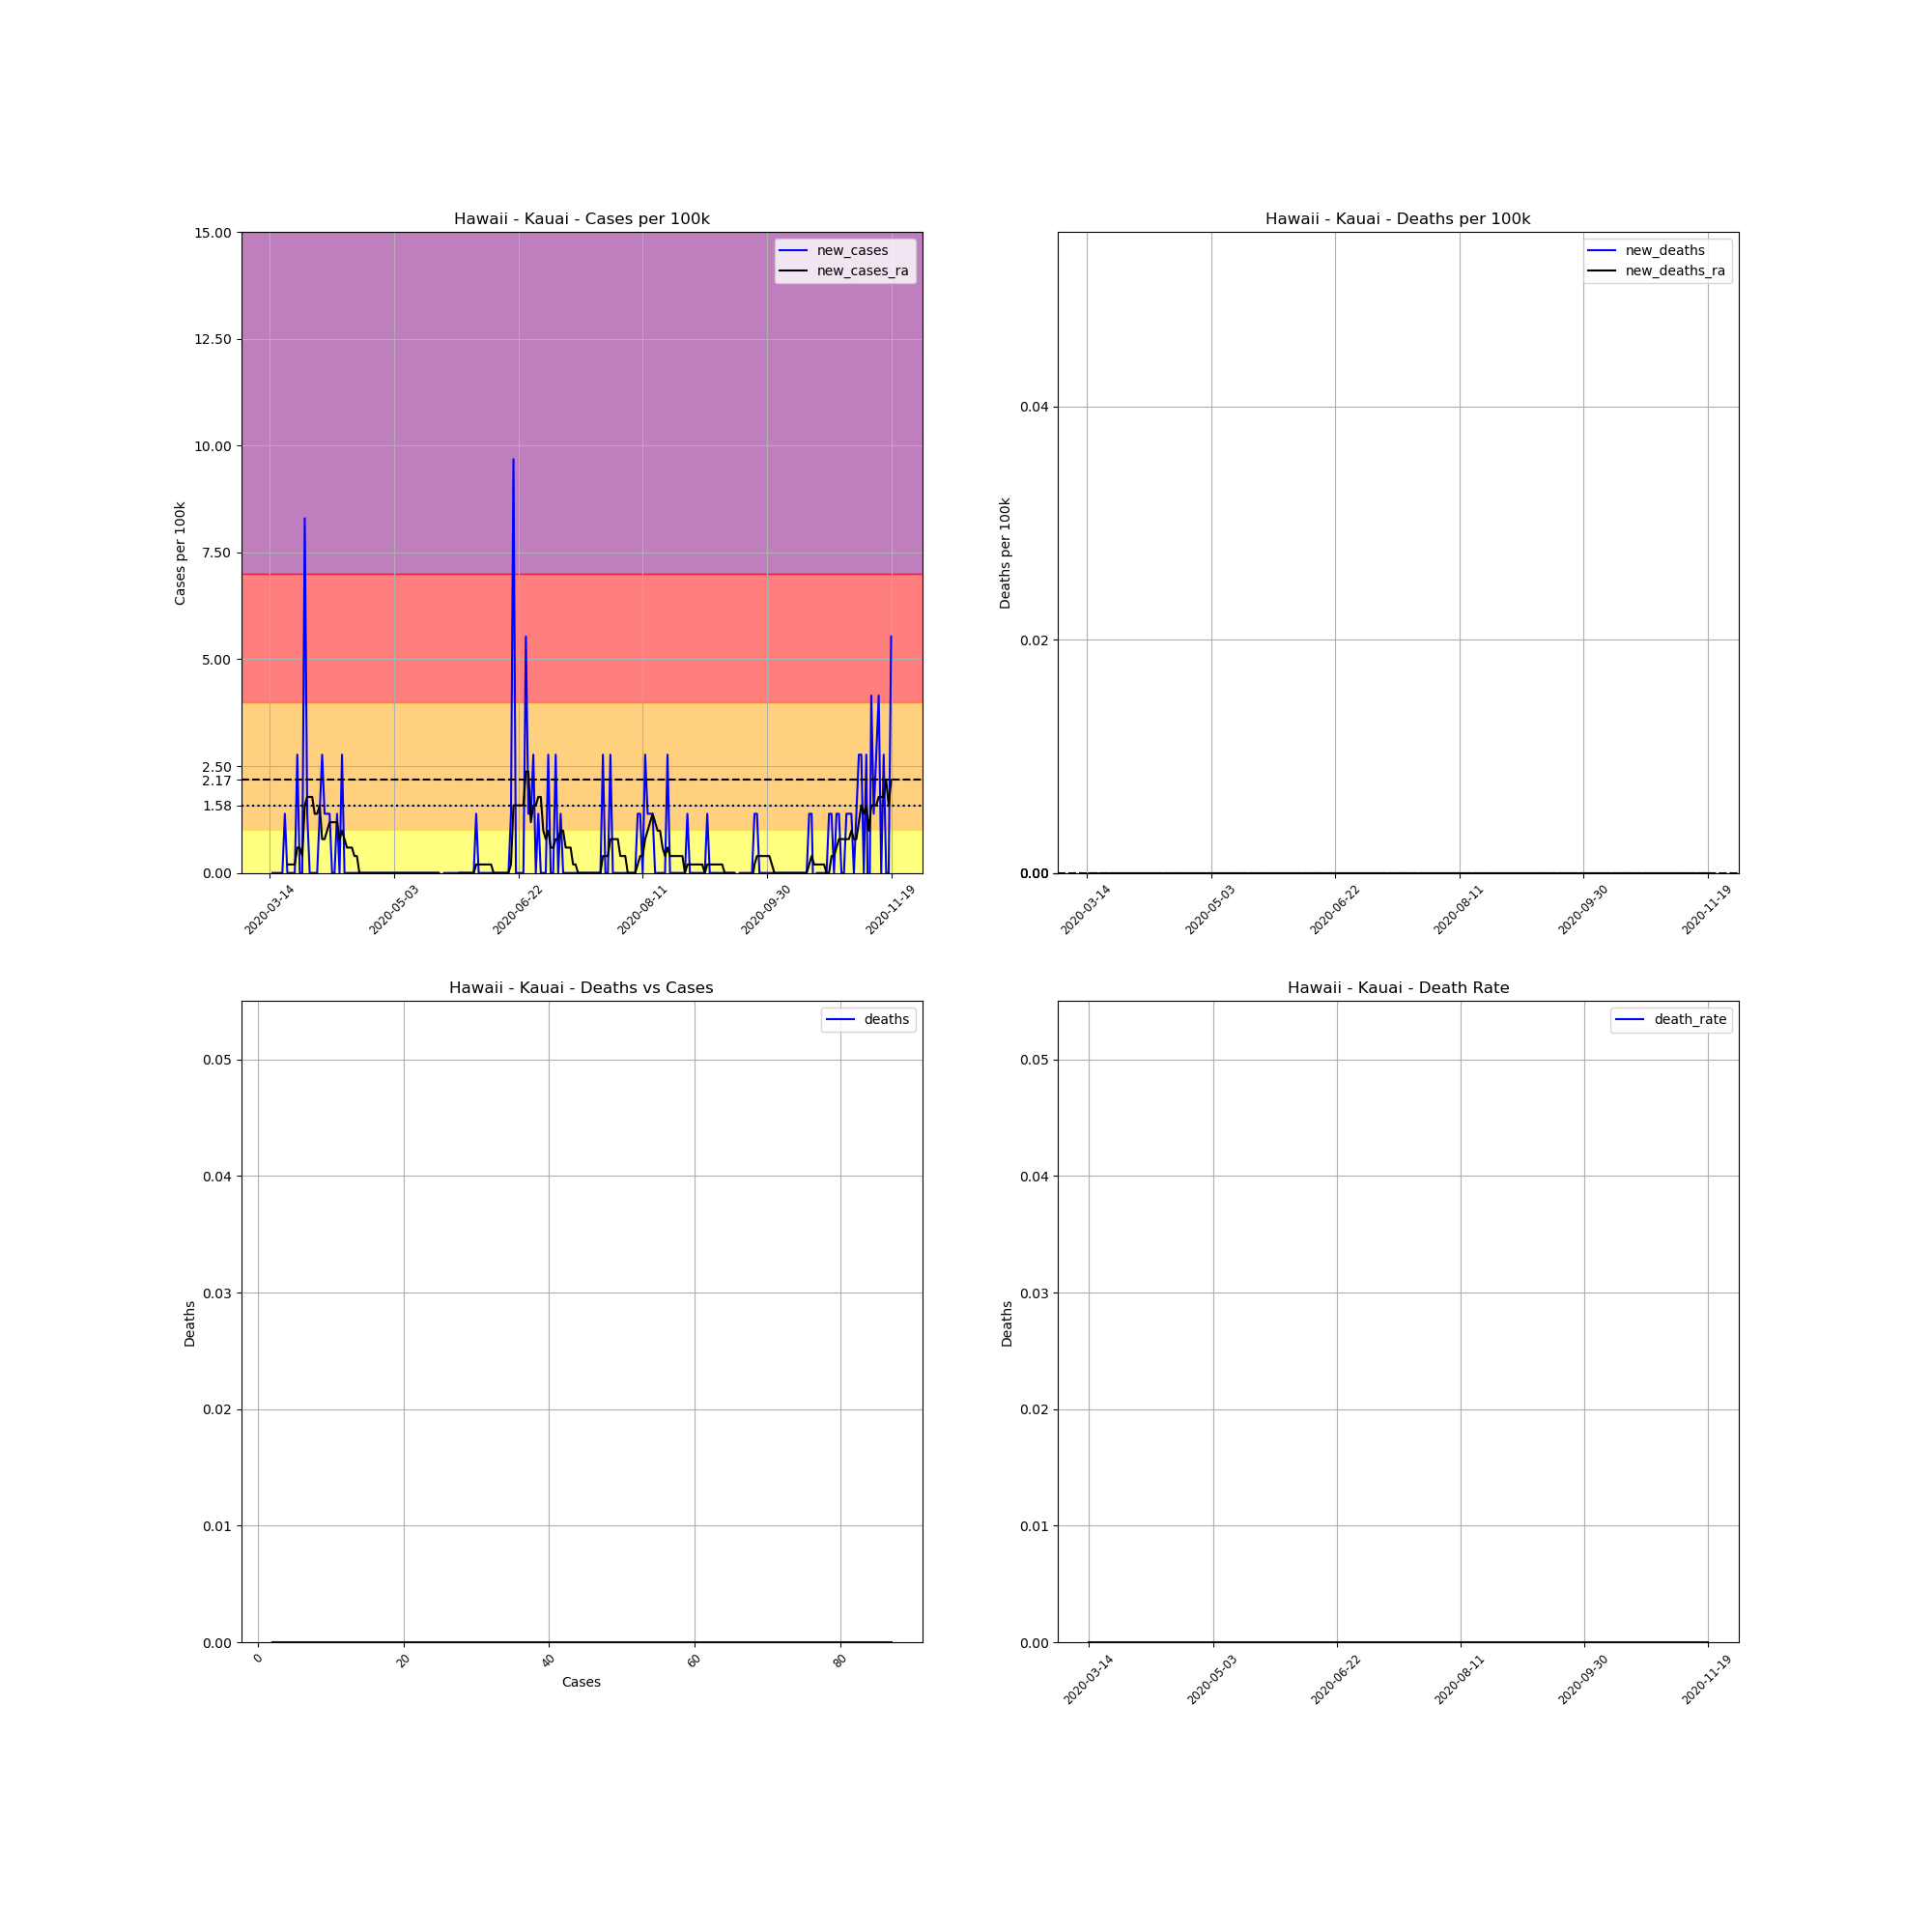

The file beside this chart, header and first rows:
, date, county, state, fips, cases, deaths, COUNTY, STNAME, CTYNAME, POPESTIMATE2019, cases_per_100k, deaths_per_100k, death_rate, new_cases, new_deaths, new_cases_ra, new_deaths_ra
81721, 2020-03-14, Kauai, Hawaii, 15007, 2, 0, 7, Hawaii, Kauai, 72293, 2.767, 0.0, 0.0, , , , 
81722, 2020-03-15, Kauai, Hawaii, 15007, 2, 0, 7, Hawaii, Kauai, 72293, 2.767, 0.0, 0.0, 0.0, 0.0, , 
81723, 2020-03-16, Kauai, Hawaii, 15007, 2, 0, 7, Hawaii, Kauai, 72293, 2.767, 0.0, 0.0, 0.0, 0.0, , 
81724, 2020-03-17, Kauai, Hawaii, 15007, 2, 0, 7, Hawaii, Kauai, 72293, 2.767, 0.0, 0.0, 0.0, 0.0, , 
81725, 2020-03-18, Kauai, Hawaii, 15007, 2, 0, 7, Hawaii, Kauai, 72293, 2.767, 0.0, 0.0, 0.0, 0.0, , 
81726, 2020-03-19, Kauai, Hawaii, 15007, 2, 0, 7, Hawaii, Kauai, 72293, 2.767, 0.0, 0.0, 0.0, 0.0, , 
81727, 2020-03-20, Kauai, Hawaii, 15007, 3, 0, 7, Hawaii, Kauai, 72293, 4.15, 0.0, 0.0, 1.383, 0.0, , 
81728, 2020-03-21, Kauai, Hawaii, 15007, 3, 0, 7, Hawaii, Kauai, 72293, 4.15, 0.0, 0.0, 0.0, 0.0, 0.1976, 0.0
81729, 2020-03-22, Kauai, Hawaii, 15007, 3, 0, 7, Hawaii, Kauai, 72293, 4.15, 0.0, 0.0, 0.0, 0.0, 0.1976, 0.0
81730, 2020-03-23, Kauai, Hawaii, 15007, 3, 0, 7, Hawaii, Kauai, 72293, 4.15, 0.0, 0.0, 0.0, 0.0, 0.1976, 0.0
81731, 2020-03-24, Kauai, Hawaii, 15007, 3, 0, 7, Hawaii, Kauai, 72293, 4.15, 0.0, 0.0, 0.0, 0.0, 0.1976, 0.0
81732, 2020-03-25, Kauai, Hawaii, 15007, 5, 0, 7, Hawaii, Kauai, 72293, 6.916, 0.0, 0.0, 2.767, 0.0, 0.5928, 0.0
81733, 2020-03-26, Kauai, Hawaii, 15007, 5, 0, 7, Hawaii, Kauai, 72293, 6.916, 0.0, 0.0, 0.0, 0.0, 0.5928, 0.0
81734, 2020-03-27, Kauai, Hawaii, 15007, 5, 0, 7, Hawaii, Kauai, 72293, 6.916, 0.0, 0.0, 0.0, 0.0, 0.3952, 0.0
81735, 2020-03-28, Kauai, Hawaii, 15007, 11, 0, 7, Hawaii, Kauai, 72293, 15.22, 0.0, 0.0, 8.3, 0.0, 1.581, 0.0
81736, 2020-03-29, Kauai, Hawaii, 15007, 12, 0, 7, Hawaii, Kauai, 72293, 16.6, 0.0, 0.0, 1.383, 0.0, 1.778, 0.0
81737, 2020-03-30, Kauai, Hawaii, 15007, 12, 0, 7, Hawaii, Kauai, 72293, 16.6, 0.0, 0.0, 0.0, 0.0, 1.778, 0.0
81738, 2020-03-31, Kauai, Hawaii, 15007, 12, 0, 7, Hawaii, Kauai, 72293, 16.6, 0.0, 0.0, 0.0, 0.0, 1.778, 0.0
81739, 2020-04-01, Kauai, Hawaii, 15007, 12, 0, 7, Hawaii, Kauai, 72293, 16.6, 0.0, 0.0, 0.0, 0.0, 1.383, 0.0
81740, 2020-04-02, Kauai, Hawaii, 15007, 12, 0, 7, Hawaii, Kauai, 72293, 16.6, 0.0, 0.0, 0.0, 0.0, 1.383, 0.0
81741, 2020-04-03, Kauai, Hawaii, 15007, 13, 0, 7, Hawaii, Kauai, 72293, 17.98, 0.0, 0.0, 1.383, 0.0, 1.581, 0.0
81742, 2020-04-04, Kauai, Hawaii, 15007, 15, 0, 7, Hawaii, Kauai, 72293, 20.75, 0.0, 0.0, 2.767, 0.0, 0.7904, 0.0
81743, 2020-04-05, Kauai, Hawaii, 15007, 16, 0, 7, Hawaii, Kauai, 72293, 22.13, 0.0, 0.0, 1.383, 0.0, 0.7904, 0.0
81744, 2020-04-06, Kauai, Hawaii, 15007, 17, 0, 7, Hawaii, Kauai, 72293, 23.52, 0.0, 0.0, 1.383, 0.0, 0.988, 0.0
81745, 2020-04-07, Kauai, Hawaii, 15007, 18, 0, 7, Hawaii, Kauai, 72293, 24.9, 0.0, 0.0, 1.383, 0.0, 1.186, 0.0
81746, 2020-04-08, Kauai, Hawaii, 15007, 18, 0, 7, Hawaii, Kauai, 72293, 24.9, 0.0, 0.0, 0.0, 0.0, 1.186, 0.0
81747, 2020-04-09, Kauai, Hawaii, 15007, 18, 0, 7, Hawaii, Kauai, 72293, 24.9, 0.0, 0.0, 0.0, 0.0, 1.186, 0.0
81748, 2020-04-10, Kauai, Hawaii, 15007, 19, 0, 7, Hawaii, Kauai, 72293, 26.28, 0.0, 0.0, 1.383, 0.0, 1.186, 0.0
81749, 2020-04-11, Kauai, Hawaii, 15007, 19, 0, 7, Hawaii, Kauai, 72293, 26.28, 0.0, 0.0, 0.0, 0.0, 0.7904, 0.0
81750, 2020-04-12, Kauai, Hawaii, 15007, 21, 0, 7, Hawaii, Kauai, 72293, 29.05, 0.0, 0.0, 2.767, 0.0, 0.988, 0.0
81751, 2020-04-13, Kauai, Hawaii, 15007, 21, 0, 7, Hawaii, Kauai, 72293, 29.05, 0.0, 0.0, 0.0, 0.0, 0.7904, 0.0
81752, 2020-04-14, Kauai, Hawaii, 15007, 21, 0, 7, Hawaii, Kauai, 72293, 29.05, 0.0, 0.0, 0.0, 0.0, 0.5928, 0.0
81753, 2020-04-15, Kauai, Hawaii, 15007, 21, 0, 7, Hawaii, Kauai, 72293, 29.05, 0.0, 0.0, 0.0, 0.0, 0.5928, 0.0
81754, 2020-04-16, Kauai, Hawaii, 15007, 21, 0, 7, Hawaii, Kauai, 72293, 29.05, 0.0, 0.0, 0.0, 0.0, 0.5928, 0.0
81755, 2020-04-17, Kauai, Hawaii, 15007, 21, 0, 7, Hawaii, Kauai, 72293, 29.05, 0.0, 0.0, 0.0, 0.0, 0.3952, 0.0
81756, 2020-04-18, Kauai, Hawaii, 15007, 21, 0, 7, Hawaii, Kauai, 72293, 29.05, 0.0, 0.0, 0.0, 0.0, 0.3952, 0.0
81757, 2020-04-19, Kauai, Hawaii, 15007, 21, 0, 7, Hawaii, Kauai, 72293, 29.05, 0.0, 0.0, 0.0, 0.0, 0.0, 0.0
81758, 2020-04-20, Kauai, Hawaii, 15007, 21, 0, 7, Hawaii, Kauai, 72293, 29.05, 0.0, 0.0, 0.0, 0.0, 0.0, 0.0
81759, 2020-04-21, Kauai, Hawaii, 15007, 21, 0, 7, Hawaii, Kauai, 72293, 29.05, 0.0, 0.0, 0.0, 0.0, 0.0, 0.0
81760, 2020-04-22, Kauai, Hawaii, 15007, 21, 0, 7, Hawaii, Kauai, 72293, 29.05, 0.0, 0.0, 0.0, 0.0, 0.0, 0.0
81761, 2020-04-23, Kauai, Hawaii, 15007, 21, 0, 7, Hawaii, Kauai, 72293, 29.05, 0.0, 0.0, 0.0, 0.0, 0.0, 0.0
81762, 2020-04-24, Kauai, Hawaii, 15007, 21, 0, 7, Hawaii, Kauai, 72293, 29.05, 0.0, 0.0, 0.0, 0.0, 0.0, 0.0
81763, 2020-04-25, Kauai, Hawaii, 15007, 21, 0, 7, Hawaii, Kauai, 72293, 29.05, 0.0, 0.0, 0.0, 0.0, 0.0, 0.0
81764, 2020-04-26, Kauai, Hawaii, 15007, 21, 0, 7, Hawaii, Kauai, 72293, 29.05, 0.0, 0.0, 0.0, 0.0, 0.0, 0.0
81765, 2020-04-27, Kauai, Hawaii, 15007, 21, 0, 7, Hawaii, Kauai, 72293, 29.05, 0.0, 0.0, 0.0, 0.0, 0.0, 0.0
81766, 2020-04-28, Kauai, Hawaii, 15007, 21, 0, 7, Hawaii, Kauai, 72293, 29.05, 0.0, 0.0, 0.0, 0.0, 0.0, 0.0
81767, 2020-04-29, Kauai, Hawaii, 15007, 21, 0, 7, Hawaii, Kauai, 72293, 29.05, 0.0, 0.0, 0.0, 0.0, 0.0, 0.0
81768, 2020-04-30, Kauai, Hawaii, 15007, 21, 0, 7, Hawaii, Kauai, 72293, 29.05, 0.0, 0.0, 0.0, 0.0, 0.0, 0.0
81769, 2020-05-01, Kauai, Hawaii, 15007, 21, 0, 7, Hawaii, Kauai, 72293, 29.05, 0.0, 0.0, 0.0, 0.0, 0.0, 0.0
81770, 2020-05-02, Kauai, Hawaii, 15007, 21, 0, 7, Hawaii, Kauai, 72293, 29.05, 0.0, 0.0, 0.0, 0.0, 0.0, 0.0
81771, 2020-05-03, Kauai, Hawaii, 15007, 21, 0, 7, Hawaii, Kauai, 72293, 29.05, 0.0, 0.0, 0.0, 0.0, 0.0, 0.0
81772, 2020-05-04, Kauai, Hawaii, 15007, 21, 0, 7, Hawaii, Kauai, 72293, 29.05, 0.0, 0.0, 0.0, 0.0, 0.0, 0.0
81773, 2020-05-05, Kauai, Hawaii, 15007, 21, 0, 7, Hawaii, Kauai, 72293, 29.05, 0.0, 0.0, 0.0, 0.0, 0.0, 0.0
81774, 2020-05-06, Kauai, Hawaii, 15007, 21, 0, 7, Hawaii, Kauai, 72293, 29.05, 0.0, 0.0, 0.0, 0.0, 0.0, 0.0
81775, 2020-05-07, Kauai, Hawaii, 15007, 21, 0, 7, Hawaii, Kauai, 72293, 29.05, 0.0, 0.0, 0.0, 0.0, 0.0, 0.0
81776, 2020-05-08, Kauai, Hawaii, 15007, 21, 0, 7, Hawaii, Kauai, 72293, 29.05, 0.0, 0.0, 0.0, 0.0, 0.0, 0.0
81777, 2020-05-09, Kauai, Hawaii, 15007, 21, 0, 7, Hawaii, Kauai, 72293, 29.05, 0.0, 0.0, 0.0, 0.0, 0.0, 0.0
81778, 2020-05-10, Kauai, Hawaii, 15007, 21, 0, 7, Hawaii, Kauai, 72293, 29.05, 0.0, 0.0, 0.0, 0.0, 0.0, 0.0
81779, 2020-05-11, Kauai, Hawaii, 15007, 21, 0, 7, Hawaii, Kauai, 72293, 29.05, 0.0, 0.0, 0.0, 0.0, 0.0, 0.0
81780, 2020-05-12, Kauai, Hawaii, 15007, 21, 0, 7, Hawaii, Kauai, 72293, 29.05, 0.0, 0.0, 0.0, 0.0, 0.0, 0.0
... 191 more rows
